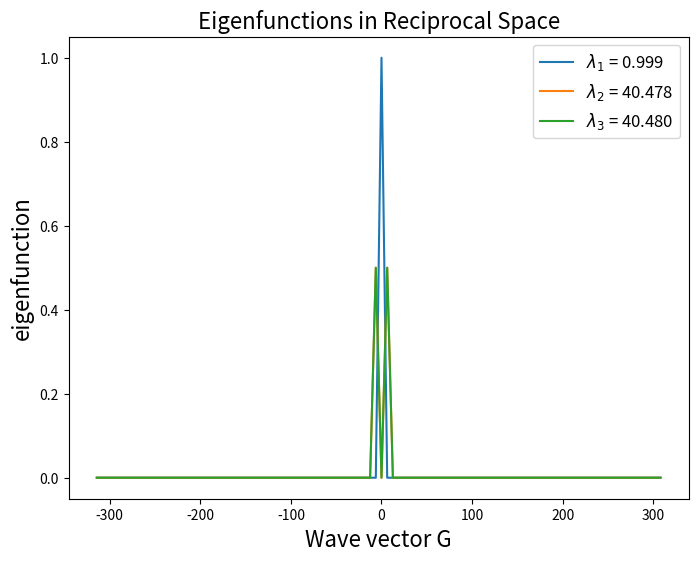
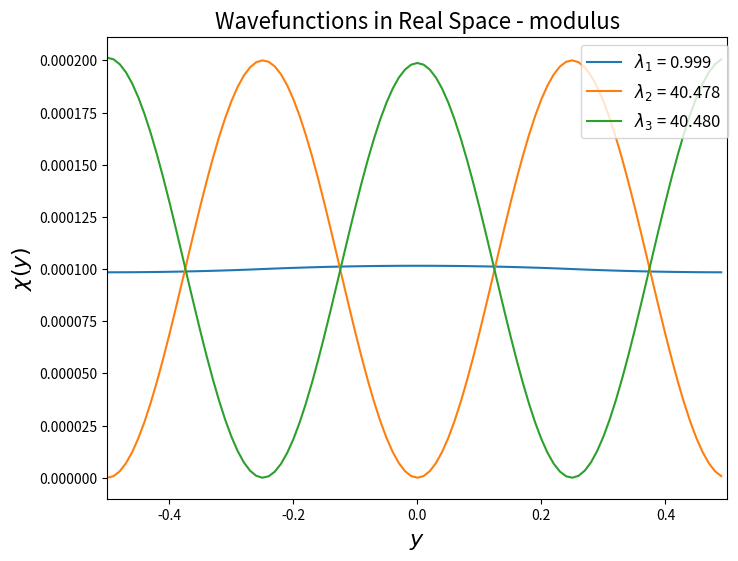
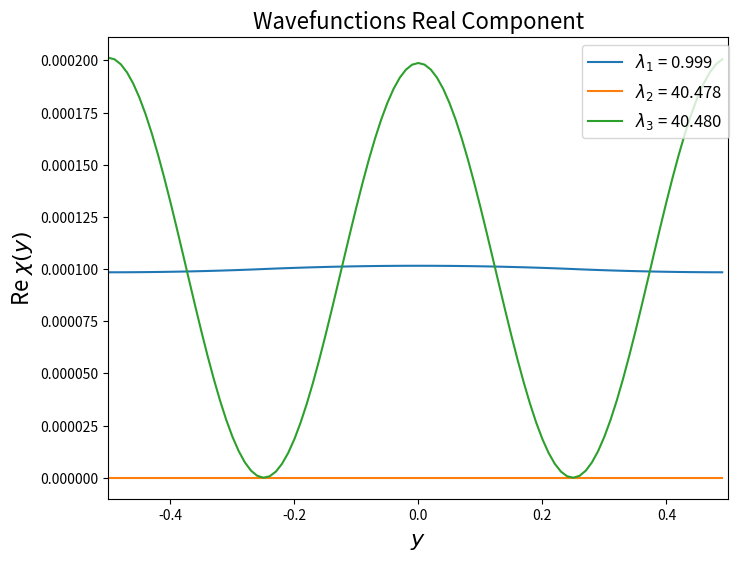
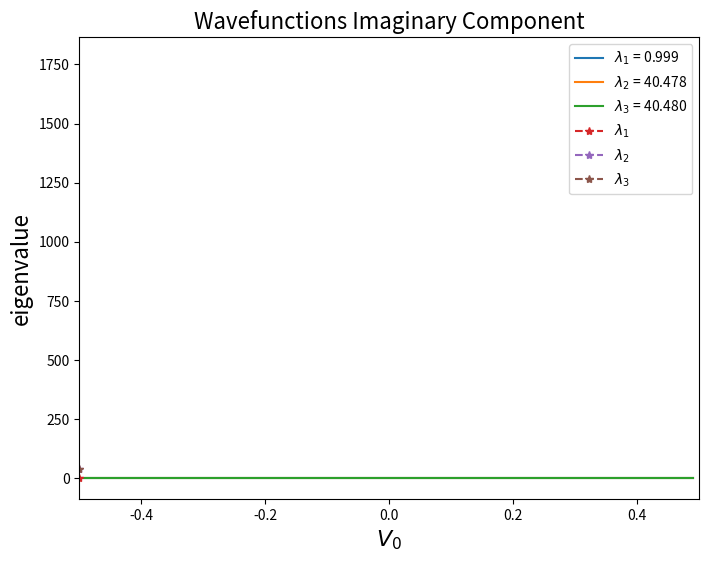

Here is the Python script that generated these plots, in order:
import numpy as np
import matplotlib.pyplot as plt
import scipy as sp

# Define grid and potential
N = 100
a_s = np.linspace(-1, 1, N)
len_a = a_s[-1]
W0 = -1 / (2 * len_a**2)
ks=np.linspace(0,np.pi,10)
W0s=-np.linspace(np.abs(W0),1000,10)
test_conv=False
Vary_ks=False
Vary_pot=True

# Reciprocal space grid
Ns = np.linspace(-N//2, N//2 - 1, N)
G = Ns *2* np.pi / (len_a)
np.roll(G, shift=int(N/2))
A = np.zeros((N, N), dtype=complex)

#part a
for i, gn in enumerate(G):
    for j, gm in enumerate(G):
        if np.abs(gn - gm) < 1e-12:  # Diagonal
            A[i, j] = (gm)**2 - 2 * W0 / len_a
        else:  # Off-diagonal
            A[i, j] = -2 * W0 / len_a * (np.sin((gn - gm) * len_a / 4) / (gn - gm))

# Solve eigenvalue problem
eig_vals, eig_vects = np.linalg.eigh(A)
eigens=np.zeros([len(eig_vals),3], dtype=complex)


# Plot eigenvectors in reciprocal space
plt.figure(figsize=(8,6))
for i in range(3):
    eigens[:,i]=eig_vects[:,i]
    plt.plot(G, np.abs(eigens[:, i])**2, label=f"$\lambda_{i+1}$ = {eig_vals[i]:.3f}")
plt.title("Eigenfunctions in Reciprocal Space", fontsize=16)
plt.legend(fontsize=12)
plt.xlabel('Wave vector G',fontsize=16)
plt.ylabel('eigenfunction',fontsize=16)
plt.savefig('Question_4a_reciprocal', dpi=300)
plt.show()

# Map to real space using FFT
real_space_wavefunctions = np.fft.ifft(eig_vects,axis=0)
x = Ns*(len_a)/N

# Plot real-space wavefunctions
plt.figure(figsize=(8,6))
for i in range(3):
    plt.plot(x, np.abs(real_space_wavefunctions[:, i])**2, label=f"$\lambda_{i+1}$ = {eig_vals[i]:.3f}")
plt.title(f"Wavefunctions in Real Space - modulus",fontsize=16)
plt.legend(loc='upper left', bbox_to_anchor=(0.75, 1),fontsize=12)
plt.xlabel(f'$y$',fontsize=16)
plt.ylabel(f'$\chi(y)$',fontsize=16)
plt.xlim(-0.5,0.5)
plt.savefig('Question_4a_real', dpi=300)
plt.show()

plt.figure(figsize=(8,6))
for i in range(3):
    plt.plot(x, np.real(real_space_wavefunctions[:, i])**2, label=f"$\lambda_{i+1}$ = {eig_vals[i]:.3f}")
plt.title("Wavefunctions Real Component",fontsize=16)
plt.legend(loc='upper left', bbox_to_anchor=(0.75, 1),fontsize=12)
plt.xlabel(f'$y$',fontsize=16)
plt.ylabel(f'Re $\chi(y)$',fontsize=16)
plt.xlim(-0.5,0.5)
plt.savefig('Question_4a_real_p', dpi=300)
plt.show()
  
plt.figure(figsize=(8,6))  
for i in range(3):
    plt.plot(x, np.imag(real_space_wavefunctions[:, i])**2, label=f"$\lambda_{i+1}$ = {eig_vals[i]:.3f}")
plt.title("Wavefunctions Imaginary Component",fontsize=16)
plt.legend(loc='upper left', bbox_to_anchor=(0.75, 1),fontsize=12)
plt.xlabel(f'$y$',fontsize=16)
plt.ylabel(f'Im $\chi(y)$',fontsize=16)
plt.xlim(-0.5,0.5)
plt.savefig('Question_4a_im_p', dpi=300)
plt.show()

if test_conv==True:
    e_list=[]
    N_grid=np.linspace(10,1000,100)
    for ind, N in enumerate(N_grid):
        N=int(N)
        a_s = np.linspace(-1, 1, N)
        len_a = a_s[-1]
        W0 = 1 / (2 * len_a**2)
        ks=np.linspace(0,np.pi,10)
        W0s=np.linspace(W0,1000,10)
        
        # Reciprocal space grid
        Ns = np.linspace(-N//2, N//2 - 1, N)
        G = Ns *2* np.pi / (len_a)
        np.roll(G, shift=int(N/2))
        A = np.zeros((N, N), dtype=complex)

        #part a
        for i, gn in enumerate(G):
            for j, gm in enumerate(G):
                if np.abs(gn - gm) < 1e-12:  # Diagonal
                    A[i, j] = (gm)**2 - 2 * W0 / len_a
                else:  # Off-diagonal
                    A[i, j] = -2 * W0 / len_a * (np.sin((gn - gm) * len_a / 4) / (gn - gm))

        # Solve eigenvalue problem
        eig_vals, eig_vects = np.linalg.eigh(A)
        eigens=np.zeros([len(eig_vals),3], dtype=complex)
        
        e_list.append(eig_vals[0])
        
    plt.plot(N_grid, e_list-e_list[-1], '.')
    plt.xlabel('N')
    plt.ylabel('Convergence')
    plt.savefig('Question_4a_conv', dpi=300)
    plt.show()
        
        

if Vary_pot:
    #start W0 loop:
    lamdas=np.zeros((3,len(W0s)))
    Plot_imag_real=False
    Plot_coeffs_reciprocal=False
    Plot_coeffs_real=False
    for ind,W in enumerate(W0s):
        # Build Hamiltonian matrix
        for i, gn in enumerate(G):
            for j, gm in enumerate(G):
                if np.abs(gn - gm) < 1e-12:  # Diagonal
                    A[i, j] = (gm)**2 - 2 * W / len_a
                else:  # Off-diagonal
                    A[i, j] = -2 * W / len_a * (np.sin((gn - gm) * len_a / 4) / (gn - gm))
        
        # Solve eigenvalue problem
        eig_vals, eig_vects = np.linalg.eigh(A)
        eigens=np.zeros([len(eig_vals),3], dtype=complex)
        
        lamdas[:,ind]=eig_vals[:3]
    
        if Plot_coeffs_reciprocal:
            # Plot eigenvectors in reciprocal space
            for i in range(3):
                eigens[:,i]=eig_vects[:,i]
                plt.plot(G, np.abs(eigens[:, i])**2)
            plt.title("Eigenfunctions in Reciprocal Space")
            plt.show()
    
        # Map to real space using FFT
        real_space_wavefunctions = np.fft.ifft(eig_vects,axis=0)
        x = Ns*(len_a)/N
    
        if Plot_coeffs_real:
            # Plot real-space wavefunctions
            plt.figure(figsize=(9,6)) 
            for i in range(3):
                plt.plot(x, np.abs(real_space_wavefunctions[:, i])**2, label=f"$\lambda_{i}$ = {eig_vals[i]:.1f}")
            plt.title(f"At $V_0$={int(W)} : Wavefunctions in Real Space",fontsize=16)
            plt.legend(loc='upper left',bbox_to_anchor=(0.75, 1),fontsize=12)
            plt.xlabel(r'$y$',fontsize=16)
            plt.ylabel(r'$\chi(y)$',fontsize=16)
            plt.xlim(-0.5,0.5)
            plt.savefig('Question_4b_deep_well', dpi=300)
            plt.show()
        
        if Plot_imag_real:
            for i in range(3):
                plt.plot(x, np.real(real_space_wavefunctions[:, i])**2)
            plt.title("Wavefunctions Real Component")
            plt.show()
            
            for i in range(3):
                plt.plot(x, np.imag(real_space_wavefunctions[:, i])**2)
            plt.title("Wavefunctions Imaginary Component")
            plt.show()
    
    plt.plot(W0s,lamdas[0,:], '--*',label=r'$\lambda_1$')
    plt.plot(W0s,lamdas[1,:], '--*',label=r'$\lambda_2$')
    plt.plot(W0s,lamdas[2,:], '--*',label=r'$\lambda_3$')
    plt.xlabel(r'$V_0$')
    plt.ylabel('eigenvalue')
    plt.legend()
    plt.savefig('Question_4b_eig_V0', dpi=300)
    plt.show()

if Vary_ks:
    #start k loop:
    lamdas=np.zeros((3,len(ks)))
    Plot_imag_real=False
    Plot_coeffs_reciprocal=False
    Plot_coeffs_real=True
    for ind,k in enumerate(ks):
        # Build Hamiltonian matrix
        for i, gn in enumerate(G):
            for j, gm in enumerate(G):
                if np.abs(gn - gm) < 1e-12:  # Diagonal
                    A[i, j] = (k+gm)**2 - 2 * W0 / len_a
                else:  # Off-diagonal
                    A[i, j] = -2 * W0 / len_a * (np.sin((gn - gm) * len_a / 4) / (gn - gm))
        
        # Solve eigenvalue problem
        eig_vals, eig_vects = np.linalg.eigh(A)
        eigens=np.zeros([len(eig_vals),3], dtype=complex)
        
        lamdas[:,ind]=eig_vals[:3]
    
        if Plot_coeffs_reciprocal:
            # Plot eigenvectors in reciprocal space
            for i in range(3):
                eigens[:,i]=eig_vects[:,i]
                plt.plot(G, np.abs(eigens[:, i])**2)
            plt.title("Eigenfunctions in Reciprocal Space")
            plt.show()
    
        # Map to real space using FFT
        real_space_wavefunctions = np.fft.ifft(eig_vects,axis=0)
        x = Ns*(len_a)/N
    
        if Plot_coeffs_real:
            # Plot real-space wavefunctions
            plt.figure(figsize=(9,6)) 
            for i in range(3):
                plt.plot(x, np.abs(real_space_wavefunctions[:, i])**2, label=f"$\lambda_{i}$ = {eig_vals[i]:.1f}")
            #plt.title(f"k={np.round(k,3)} Wavefunctions in Real Space",fontsize=16)
            plt.title(f"At $k=\pi$ : Wavefunctions in Real Space",fontsize=16)
            plt.legend(loc='center left',bbox_to_anchor=(0.875, 0.5),fontsize=12)
            plt.xlabel(r'$y$',fontsize=16)
            plt.ylabel(r'$\chi(y)$',fontsize=16)
            plt.xlim(-0.5,0.5)
            plt.savefig('Question_4c_k_is_pi', dpi=300)
            plt.show()
        
        if Plot_imag_real:
            for i in range(3):
                plt.plot(x, np.real(real_space_wavefunctions[:, i])**2)
            plt.title("Wavefunctions Real Component")
            plt.show()
            
            for i in range(3):
                plt.plot(x, np.imag(real_space_wavefunctions[:, i])**2)
            plt.title("Wavefunctions Imaginary Component")
            plt.show()
    
    plt.plot(ks,lamdas[0,:],label=r'$\lambda_1$')
    plt.plot(ks,lamdas[1,:],label=r'$\lambda_2$')
    plt.plot(ks,lamdas[2,:],label=r'$\lambda_3$')
    plt.legend()
    plt.xlabel(r'$k$')
    plt.ylabel('eigenvalue')
    plt.savefig('Question_4c_bandstructure', dpi=300)
    plt.show()